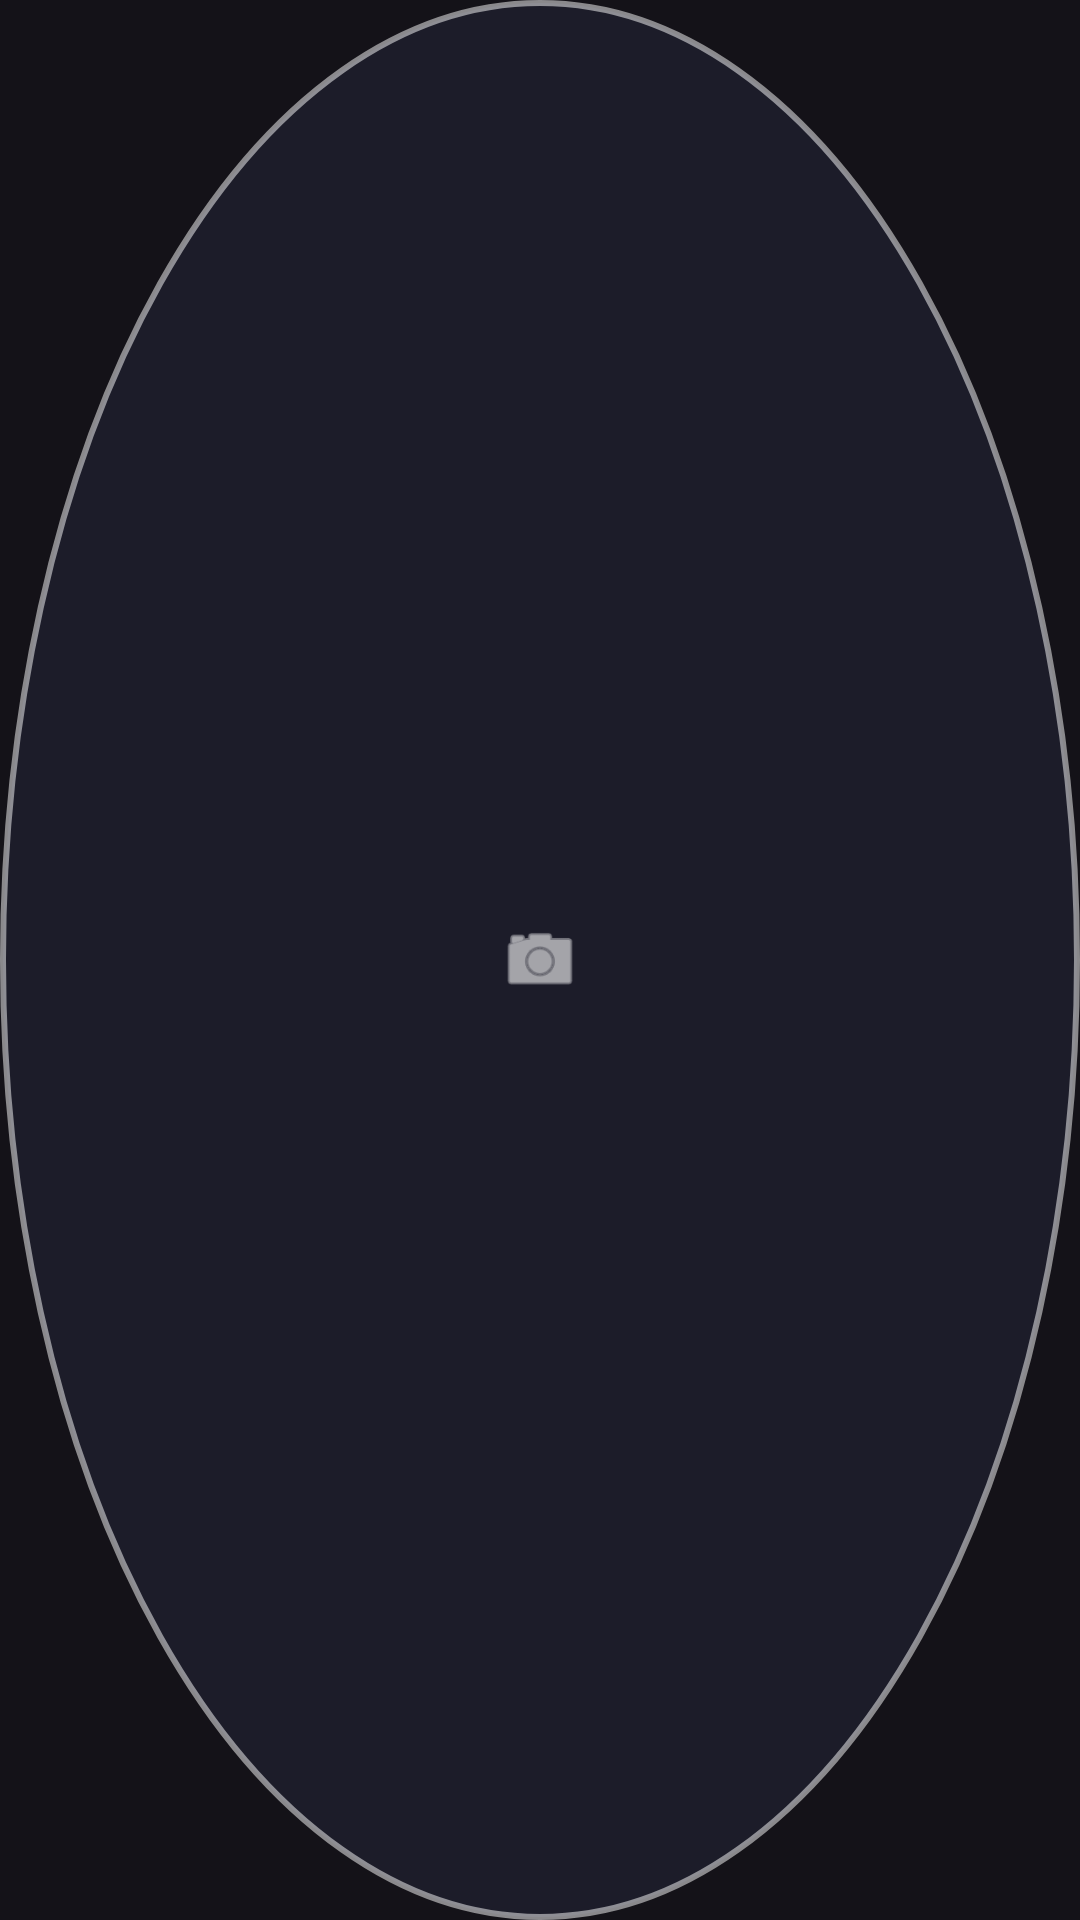

Produce the Android XML layout that renders to this screen, including the resource entries it uses.
<!-- AndroidManifest.xml: application theme Theme.Material3.Dark.NoActionBar -->
<!-- res/layout/overlay_button.xml -->
<?xml version="1.0" encoding="utf-8"?>
<FrameLayout xmlns:android="http://schemas.android.com/apk/res/android"
    android:id="@+id/floatingRoot"
    android:layout_width="56dp"
    android:layout_height="56dp"
    android:background="@drawable/bg_floating_button"
    android:elevation="8dp">

    <ImageView
        android:layout_width="28dp"
        android:layout_height="28dp"
        android:layout_gravity="center"
        android:contentDescription="Ouvrir le miroir"
        android:src="@android:drawable/ic_menu_camera"
        android:tint="#FFFFFF" />
</FrameLayout>
<!-- resources referenced by this layout -->
<resources>
  <!-- drawable bg_floating_button (drawable) -->
  <?xml version="1.0" encoding="utf-8"?>
  <shape xmlns:android="http://schemas.android.com/apk/res/android"
      android:shape="oval">
      <solid android:color="#CC1E1E2E" />
      <stroke android:width="2dp" android:color="#80FFFFFF" />
  </shape>
</resources>
